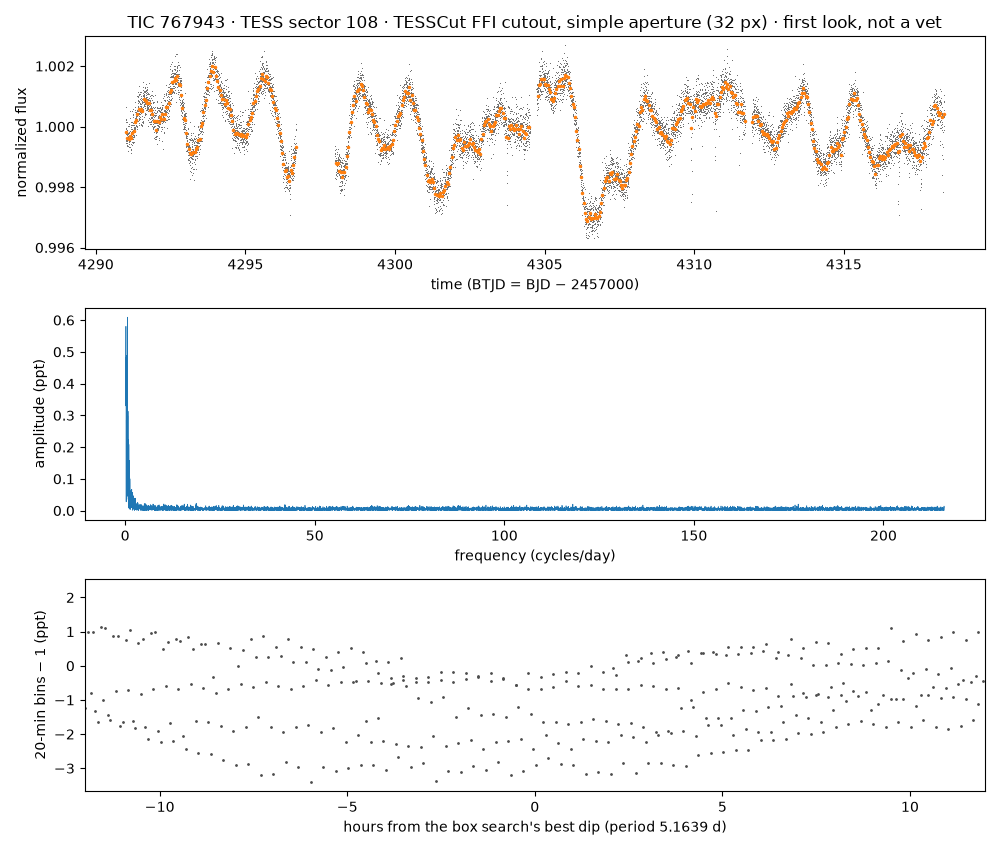

The file beside this chart, header and first rows:
time_btjd, flux_normalized, flux_e_per_s (aperture sum minus border-…
4291, 0.9995, 94358
4291, 1, 94427
4291, 0.9998, 94390
4291, 1.001, 94463
4291, 1, 94418
4291, 1, 94423
4291, 0.9999, 94398
4291, 0.9997, 94381
4291, 1, 94423
4291, 0.9995, 94360
4291, 0.9999, 94398
4291, 0.9995, 94356
4291, 0.9999, 94397
4291, 0.9994, 94353
4291, 0.9998, 94387
4291, 0.9994, 94353
4291, 0.9995, 94363
4291, 0.9997, 94377
4291, 0.9998, 94384
4291, 0.9997, 94380
4291, 0.9997, 94379
4291, 0.9993, 94344
4291, 0.9997, 94382
4291, 0.9999, 94393
4291, 0.9998, 94386
4291, 0.9995, 94361
4291, 1, 94417
4291, 0.9993, 94341
4291, 0.9995, 94359
4291, 0.9996, 94365
4291, 0.9992, 94327
4291, 0.9997, 94373
4291, 0.9995, 94363
4291, 0.9996, 94372
4291, 0.9998, 94384
4291, 0.9993, 94343
4291, 0.9991, 94326
4291, 1, 94404
4291, 0.9996, 94364
4291, 0.9996, 94367
4291, 0.9996, 94372
4291, 0.9996, 94364
4291, 0.9997, 94378
4291, 0.9996, 94368
4291, 0.9994, 94349
4291, 0.9993, 94338
4291, 0.9997, 94374
4291, 0.9995, 94362
4291, 0.9995, 94354
4291, 0.9998, 94386
4291, 1, 94411
4291, 0.9994, 94353
4291, 0.9995, 94363
4291, 0.9995, 94357
4291, 1, 94406
4291, 0.9997, 94374
4291, 0.9997, 94373
4291, 0.9998, 94383
4291, 0.9993, 94339
4291, 0.9996, 94369
... 10,939 more rows
